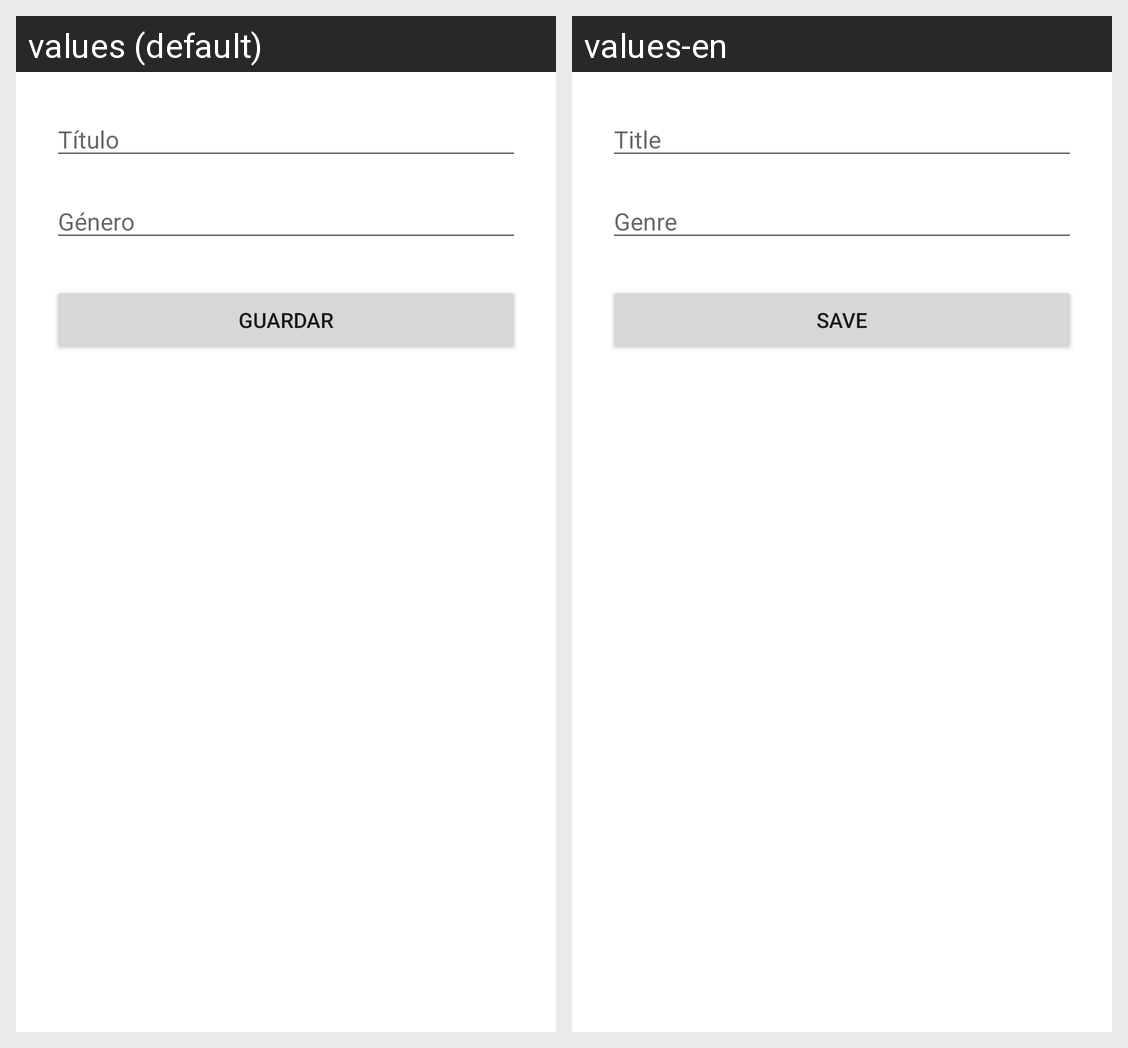

Strings drawn on this Android screen and how each of the app's shown locales translates them:
Android screen res/layout/activity_edit_book_view.xml rendered under 2 locales, left to right: values (default), values-en. Device: Nexus 5 (rendered at 1080×1920; each locale shown at half size, 540×960, under a caption strip naming it); theme Theme.MyLibraryApp.
Strings drawn on this screen, with the default value and each locale's value (text and hints the layout hard-codes, and strings that could not be matched under every locale, appear in the picture but are not listed):

hint_book_title
  values: Título
  values-en: Title

hint_book_genre
  values: Género
  values-en: Genre

btn_save
  values: Guardar
  values-en: Save
